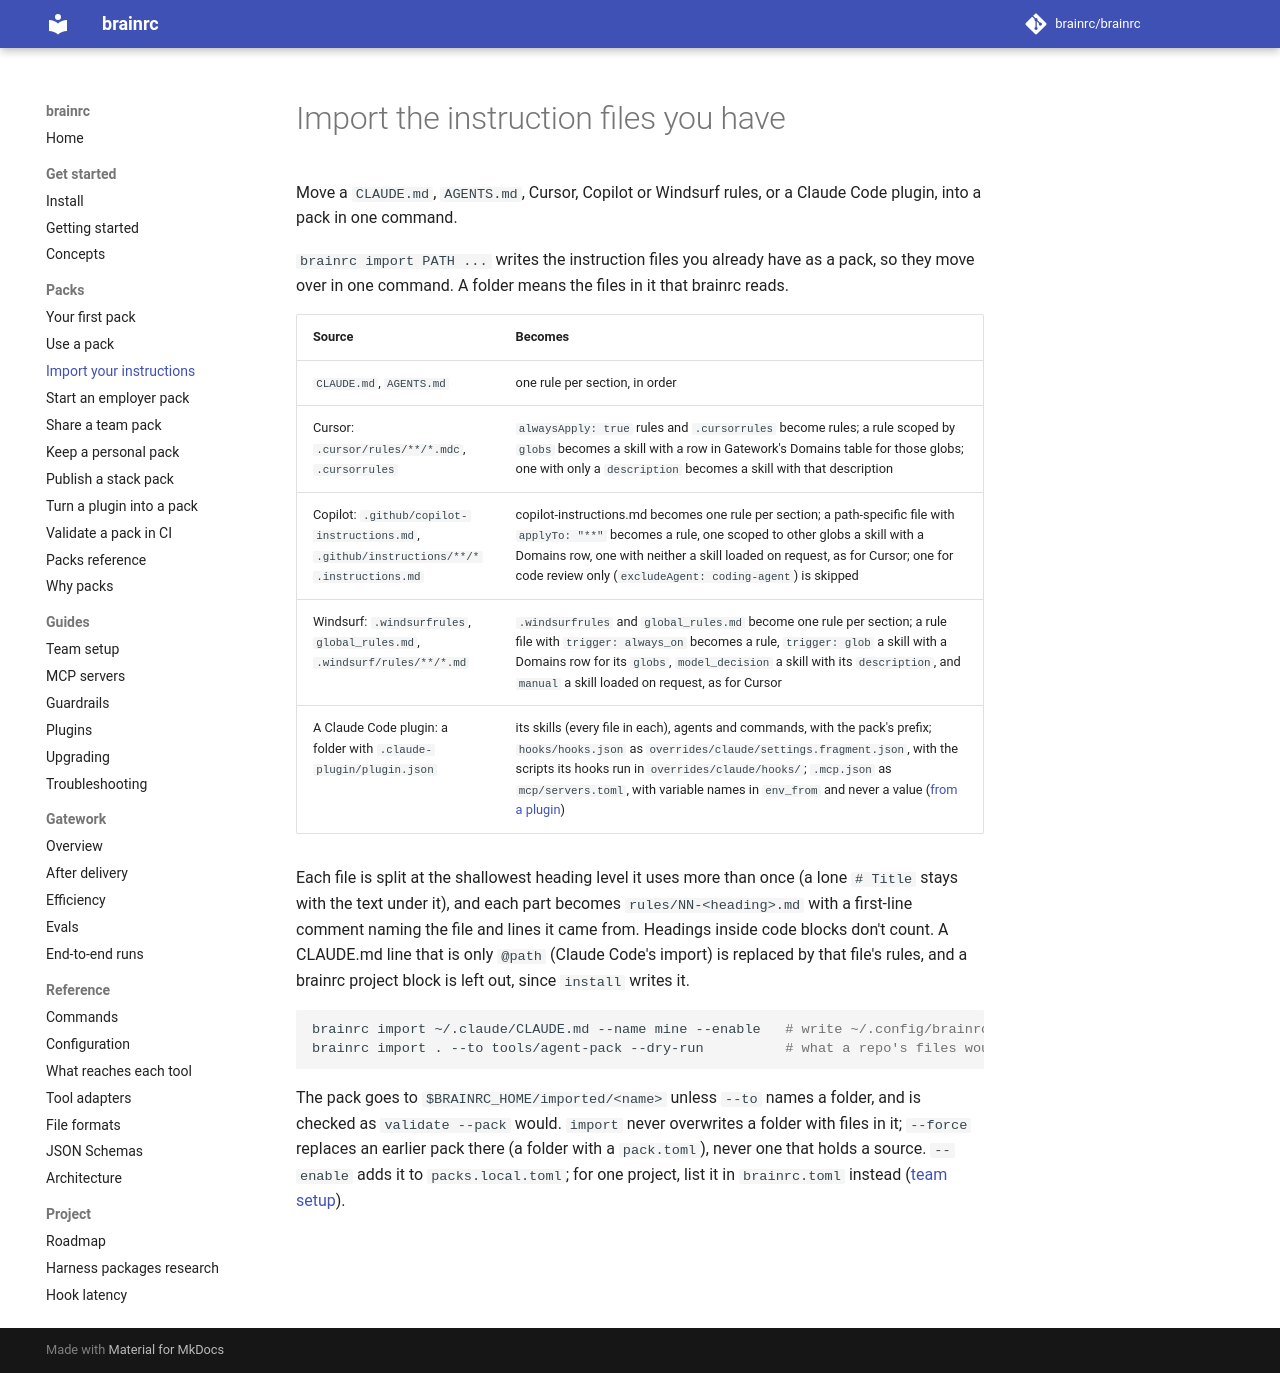

repository: brainrc/brainrc · page: 0.8/packs/import/index.html · generator: mkdocs

<!-- divio: how-to -->
# Import the instruction files you have

Move a `CLAUDE.md`, `AGENTS.md`, Cursor, Copilot or Windsurf rules, or a Claude Code plugin, into a pack in one command.

`brainrc import PATH ...` writes the instruction files you already have as a pack, so they move
over in one command. A folder means the files in it that brainrc reads.

| Source | Becomes |
|---|---|
| `CLAUDE.md`, `AGENTS.md` | one rule per section, in order |
| Cursor: `.cursor/rules/**/*.mdc`, `.cursorrules` | `alwaysApply: true` rules and `.cursorrules` become rules; a rule scoped by `globs` becomes a skill with a row in Gatework's Domains table for those globs; one with only a `description` becomes a skill with that description |
| Copilot: `.github/copilot-instructions.md`, `.github/instructions/**/*.instructions.md` | copilot-instructions.md becomes one rule per section; a path-specific file with `applyTo: "**"` becomes a rule, one scoped to other globs a skill with a Domains row, one with neither a skill loaded on request, as for Cursor; one for code review only (`excludeAgent: coding-agent`) is skipped |
| Windsurf: `.windsurfrules`, `global_rules.md`, `.windsurf/rules/**/*.md` | `.windsurfrules` and `global_rules.md` become one rule per section; a rule file with `trigger: always_on` becomes a rule, `trigger: glob` a skill with a Domains row for its `globs`, `model_decision` a skill with its `description`, and `manual` a skill loaded on request, as for Cursor |
| A Claude Code plugin: a folder with `.claude-plugin/plugin.json` | its skills (every file in each), agents and commands, with the pack's prefix; `hooks/hooks.json` as `overrides/claude/settings.fragment.json`, with the scripts its hooks run in `overrides/claude/hooks/`; `.mcp.json` as `mcp/servers.toml`, with variable names in `env_from` and never a value ([from a plugin](from-a-plugin.md)) |

Each file is split at the shallowest heading level it uses more than once (a lone `# Title`
stays with the text under it), and each part becomes `rules/NN-<heading>.md` with a first-line
comment naming the file and lines it came from. Headings inside code blocks don't count. A
CLAUDE.md line that is only `@path` (Claude Code's import) is replaced by that file's rules, and
a brainrc project block is left out, since `install` writes it.

```bash
brainrc import ~/.claude/CLAUDE.md --name mine --enable   # write ~/.config/brainrc/imported/mine, load it
brainrc import . --to tools/agent-pack --dry-run          # what a repo's files would become
```

The pack goes to `$BRAINRC_HOME/imported/<name>` unless `--to` names a folder, and is checked as
`validate --pack` would. `import` never overwrites a folder with files in it; `--force` replaces
an earlier pack there (a folder with a `pack.toml`), never one that holds a source. `--enable` adds it to `packs.local.toml`; for one project, list it in `brainrc.toml` instead
([team setup](../project.md)).
